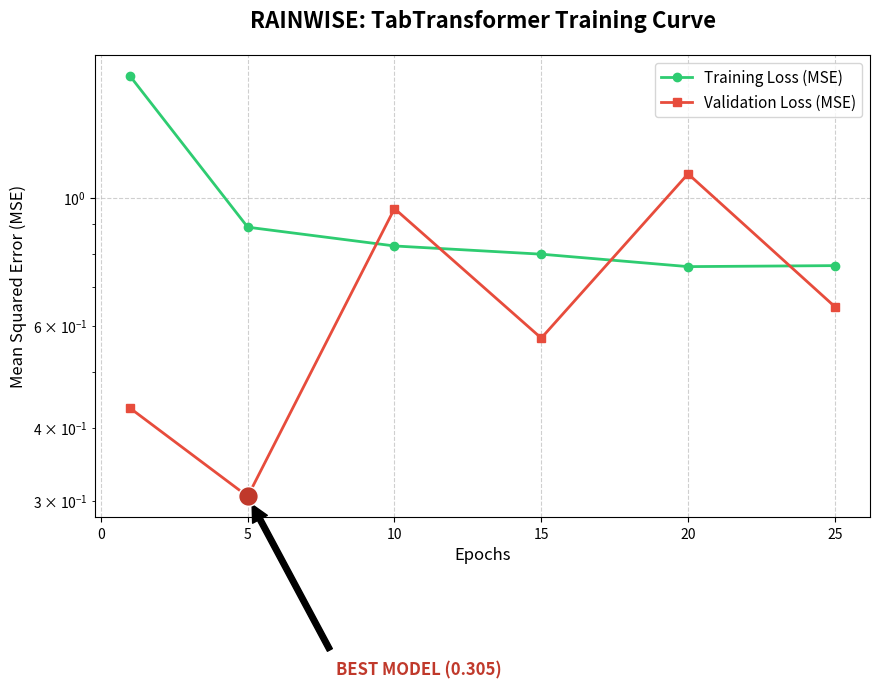

The matplotlib source for this figure:
import matplotlib.pyplot as plt
import os

# Data extracted from training logs
epochs = [1, 5, 10, 15, 20, 25]
train_mse = [1.6181, 0.8888, 0.8249, 0.7984, 0.7599, 0.7629]
test_mse = [0.4328, 0.3050, 0.9570, 0.5720, 1.0986, 0.6481]

plt.figure(figsize=(10, 6))

# Plot lines
plt.plot(epochs, train_mse, label="Training Loss (MSE)", marker='o', color='#2ecc71', linewidth=2)
plt.plot(epochs, test_mse, label="Validation Loss (MSE)", marker='s', color='#e74c3c', linewidth=2)

# Highlight the best point (Epoch 5)
plt.annotate('BEST MODEL (0.305)', 
             xy=(5, 0.305), xytext=(8, 0.15),
             arrowprops=dict(facecolor='black', shrink=0.05),
             fontsize=12, fontweight='bold', color='#c0392b')

plt.scatter(5, 0.305, color='#c0392b', s=200, edgecolors='white', zorder=5)

# Aesthetics
plt.title("RAINWISE: TabTransformer Training Curve", fontsize=16, fontweight='bold', pad=20)
plt.xlabel("Epochs", fontsize=12)
plt.ylabel("Mean Squared Error (MSE)", fontsize=12)
plt.grid(True, linestyle='--', alpha=0.6)
plt.legend(fontsize=11)

# Log scale for clarity since error is small
plt.yscale('log')

os.makedirs("outputs/dl", exist_ok=True)
save_path = "outputs/dl/tab_transformer_curves.png"
plt.savefig(save_path, dpi=300, bbox_inches='tight')

print(f"✅ Training curve successfully reconstructed and saved to {save_path}")
